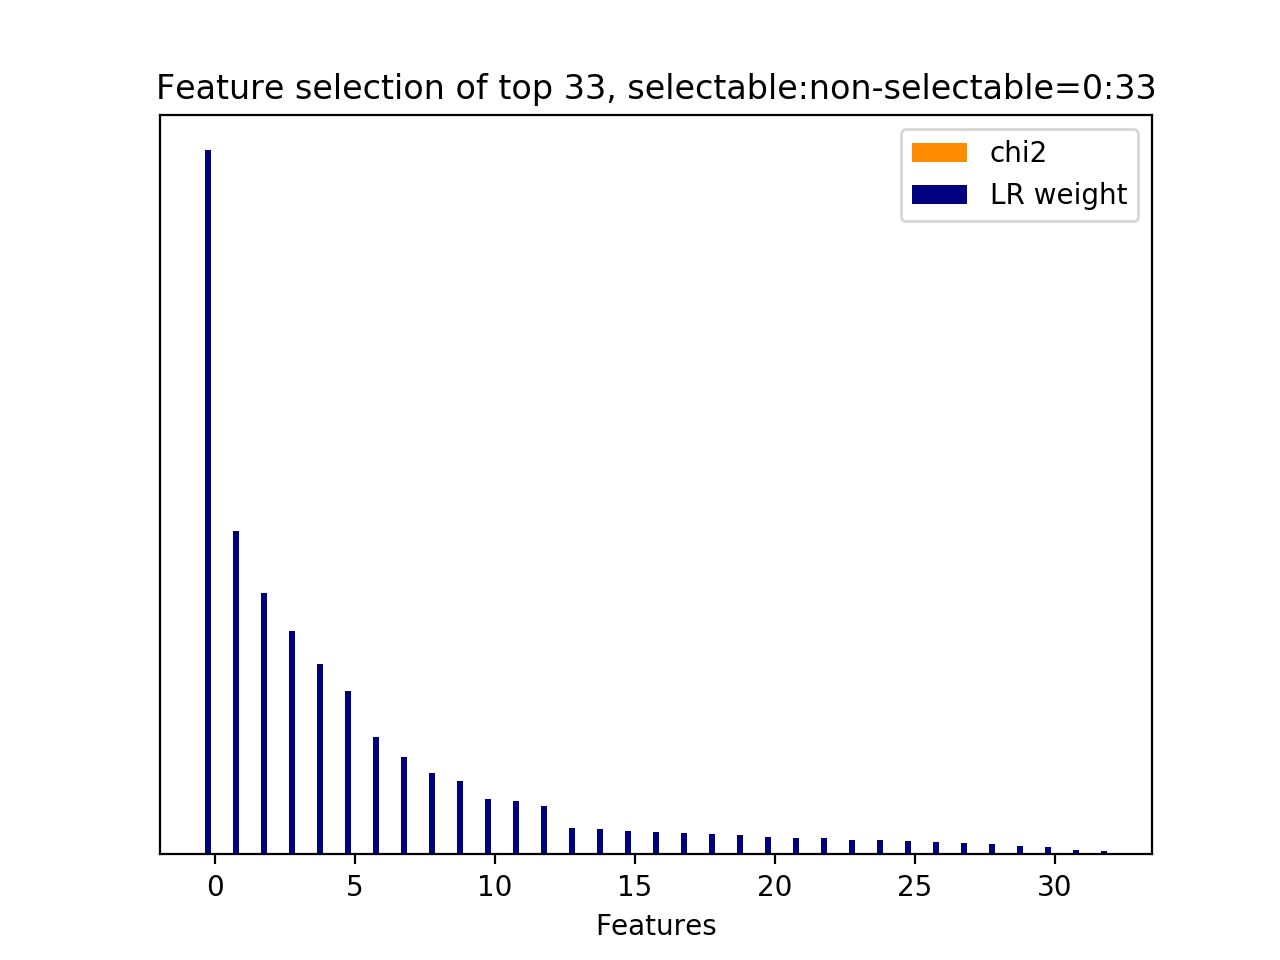

Source data for this figure (header and first rows):
id, name, prefix, chi2, chi2_rank, clf_weight, clf_weight_rank
7, 11.1, b'11.1-skipthought_feature.current_user_…, 0.0000, 8, 1, 0
9, 11.1, b'11.1-skipthought_feature.current_user_…, 0.0000, 10, 0.4599, 1
18, 11.1, b'11.1-skipthought_feature.current_user_…, 0.0000, 19, 0.3711, 2
0, 11.1, b'11.1-skipthought_feature.current_user_…, 0.0000, 32, 0.3178, 3
3, 11.1, b'11.1-skipthought_feature.current_user_…, 0.0000, 4, 0.2705, 4
8, 11.1, b'11.1-skipthought_feature.current_user_…, 0.0000, 9, 0.2321, 5
10, 11.1, b'11.1-skipthought_feature.current_user_…, 0.0000, 11, 0.1670, 6
2, 11.1, b'11.1-skipthought_feature.current_user_…, 0.0000, 3, 0.1378, 7
32, 11.2.1, b'11.2.1-skipthought_similarity.next_use…, 0.0000, 0, 0.1152, 8
6, 11.1, b'11.1-skipthought_feature.current_user_…, 0.0000, 7, 0.1049, 9
16, 11.1, b'11.1-skipthought_feature.current_user_…, 0.0000, 16, 0.0790, 10
4, 11.1, b'11.1-skipthought_feature.current_user_…, 0.0000, 5, 0.0764, 11
22, 11.1, b'11.1-skipthought_feature.current_user_…, 0.0000, 23, 0.0689, 12
25, 11.1, b'11.1-skipthought_feature.current_user_…, 0.0000, 26, 0.0379, 13
12, 11.1, b'11.1-skipthought_feature.current_user_…, 0.0000, 13, 0.0364, 14
17, 11.1, b'11.1-skipthought_feature.current_user_…, 0.0000, 18, 0.0332, 15
28, 11.1, b'11.1-skipthought_feature.current_user_…, 0.0000, 29, 0.0314, 16
1, 11.1, b'11.1-skipthought_feature.current_user_…, 0.0000, 2, 0.0300, 17
27, 11.1, b'11.1-skipthought_feature.current_user_…, 0.0000, 28, 0.0295, 18
5, 11.1, b'11.1-skipthought_feature.current_user_…, 0.0000, 6, 0.0279, 19
13, 11.1, b'11.1-skipthought_feature.current_user_…, 0.0000, 14, 0.0249, 20
19, 11.1, b'11.1-skipthought_feature.current_user_…, 0.0000, 20, 0.0237, 21
14, 11.1, b'11.1-skipthought_feature.current_user_…, 0.0000, 15, 0.0230, 22
11, 11.1, b'11.1-skipthought_feature.current_user_…, 0.0000, 12, 0.0202, 23
31, 11.1, b'11.1-skipthought_feature.current_user_…, 0.0000, 17, 0.0201, 24
20, 11.1, b'11.1-skipthought_feature.current_user_…, 0.0000, 21, 0.0196, 25
29, 11.1, b'11.1-skipthought_feature.current_user_…, 0.0000, 30, 0.0174, 26
21, 11.1, b'11.1-skipthought_feature.current_user_…, 0.0000, 22, 0.0162, 27
23, 11.1, b'11.1-skipthought_feature.current_user_…, 0.0000, 24, 0.0145, 28
30, 11.1, b'11.1-skipthought_feature.current_user_…, 0.0000, 31, 0.0118, 29
24, 11.1, b'11.1-skipthought_feature.current_user_…, 0.0000, 25, 0.0112, 30
15, 11.1, b'11.1-skipthought_feature.current_user_…, 0.0000, 1, 0.0058, 31
26, 11.1, b'11.1-skipthought_feature.current_user_…, 0.0000, 27, 0.0042, 32
